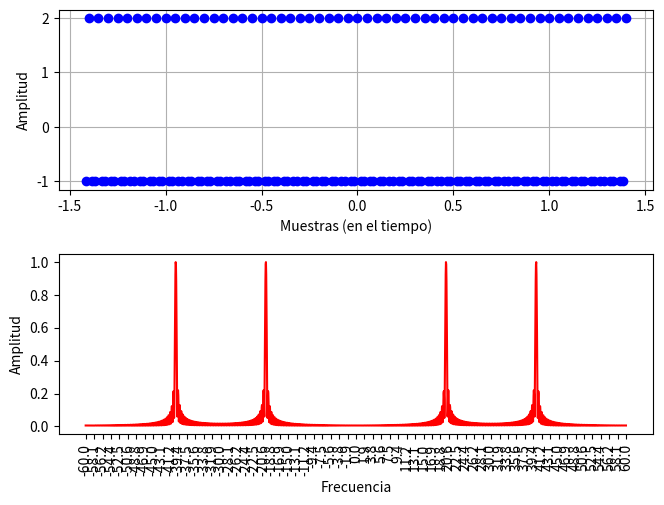

This figure's Python source:
import numpy as np
import matplotlib.pyplot as plt

#__Parametros__##########################
#Nº de muestras de tiempo
N = 170
#Nº de muestras de frecuencia
M = 1024
#Frecuencia en Hertz
FS = 60
F1 = 80
F2 = 100
#########################################

#__Ejes__################################
fstep = FS/M                             
R = 2*M #rango                          
                                        
def flim(S):                            
    return int(S/2)*fstep               
def tlim(S):                            
    return int(S/2)/FS                    
                                        
t = np.linspace(-tlim(N), tlim(N-1), N)
f = np.linspace(-flim(R), flim(R-1), R) 
c = np.linspace(-1, 1, 200*R)
#########################################

#__Cajon__###############################
#Ancho del Cajon
ancho = 5

u = lambda x: np.piecewise(x,x>=0,[1,0])
u0 = u(t+int(ancho/2))                  
u1 = u((int(ancho-1)/2)-t)              
                                        
Cajon = u0*u1/ancho                     
#########################################

#__Seno__################################
f0 = 5/31                               
a0 = 1                                  
                                        
Seno = a0 * np.sin(2*np.pi*f0*t)        
#########################################

#__Coseno1__#############################
f1 = F1                               
a1 = 1                                  
                                        
Coseno1 = a1 * np.cos(2*np.pi*f1*t)      
#########################################

#__Coseno2__#############################
f2 = F2                               
a2 = 1                                  
                                        
Coseno2 = a2 * np.cos(2*np.pi*f2*t)      
#########################################

#__Unos__################################
Unos = [1]*N                            
#########################################

#__fft__#################################
def F(fun_t):                           
    fftR = abs(np.fft.fft(fun_t,n=M))/N   
    return np.concatenate((fftR,fftR))  
#########################################

#__Tren_de_deltas__######################
d = lambda z: np.piecewise(z,
                        abs(z%1)<=0.001,
                        [1,0])          
                                        
Del = (N-1)*d(c)                        
DelCos = d(c+f1)+d(c-f1)                
#########################################

#__SINC__################################
SINC = lambda w: np.sin(np.pi*N*w)/np.sin(np.pi*w)  
#########################################

#__TFCajon__#############################
FC = SINC(c)
#########################################

#__TFCos*Cajon__#########################
COSSINCS = 0
for i in range(2):
    COSSINCS += SINC(c-((5/31)+i*(21/31))) 
COSSINCS /= 2
#########################################

#__Ploteo__##############################
#Funcion a plotear
Fun = (Coseno1 + Coseno2)
#plt.plot(t, Fun, 'b-')
fig, ax = plt.subplots(2)               
ax[0].plot(t, Fun, 'bo')                
ax[1].plot(f, F(Fun), 'r-')          
#ax[1].plot(c, Del, 'b-')                
#ax[1].plot(c, abs(FC), 'g-')       
ax[0].set_xlabel(
    'Muestras (en el tiempo)')          
ax[0].set_ylabel('Amplitud')            
ax[1].set_xlabel('Frecuencia')          
ax[1].set_ylabel('Amplitud')            
axLabels = np.linspace(-FS, FS, 65) 
#axLabels = np.linspace(-1, 1, 32+1)    
#axLabels = np.linspace(-1, 1, 2*M+1)    
ax[1].xaxis.set_ticks(axLabels)         
ax[0].grid()                            
ax[1].grid()
plt.ylabel('Amplitud')
plt.xlabel('Frecuencia')
plt.grid()
plt.xticks(rotation=90)                 
#plt.xlim(-1,1)
plt.tight_layout()                      
plt.subplots_adjust(
        left=0.043,
        bottom=0.085)
plt.show()                              
#########################################

